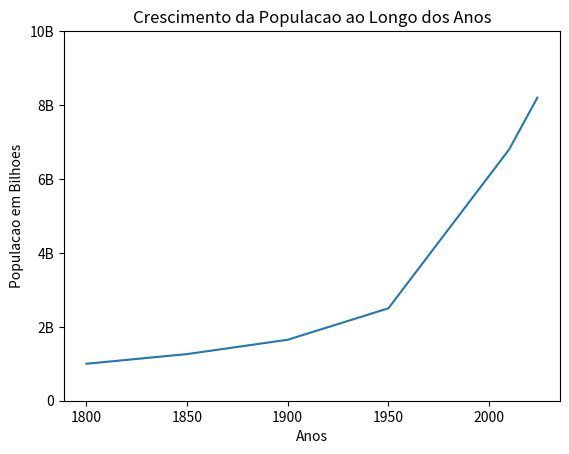
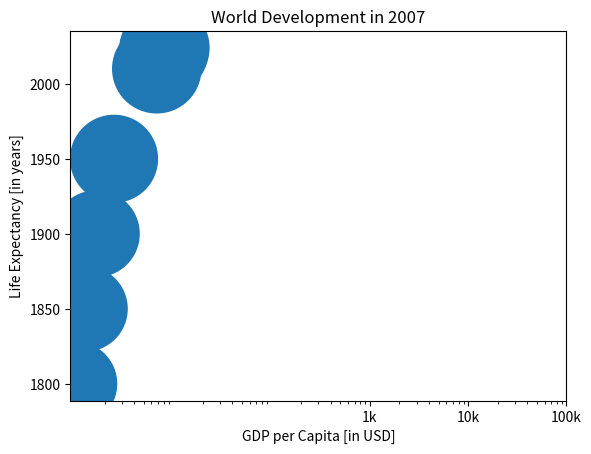

Source code (Python) for these figures, in order:
import matplotlib.pyplot as plt 

ano = [1950, 2010, 2022, 2024]
populacao = [2.5, 6.8, 8, 8.2]

#adicionando mais datas
ano = [1800, 1850, 1900] + ano
populacao = [1.0, 1.262, 1.650] + populacao

plt.plot(ano, populacao) 
#personalizando
plt.xlabel('Anos')
plt.ylabel('Populacao em Bilhoes')
plt.title('Crescimento da Populacao ao Longo dos Anos')
plt.yticks([0, 2, 4, 6, 8, 10], #define os valores do eixo y
           [0, '2B', '4B', '6B', '8B', '10B']) #define os nomes dos valores do eixo y
'''plt.xticks([1950, 1975, 2000, 2024]) #define os valores do eixo x'''
plt.show()

#exercicio 1
#a lista do exercicio e a desse script sao diferentes
import numpy as np

np_pop = np.array(ano)
np_pop = np_pop *2

plt.scatter(populacao, ano, s = np_pop)

plt.xscale('log') 
plt.xlabel('GDP per Capita [in USD]')
plt.ylabel('Life Expectancy [in years]')
plt.title('World Development in 2007')
plt.xticks([1000, 10000, 100000],['1k', '10k', '100k'])

plt.show()

#exercicio 2
'''plt.scatter(x = gdp_cap, y = life_exp, s = np.array(pop) * 2, c = col, alpha = 0.8) 
#O valor de alfa pode ser definido de 0 a 1, sendo que 0 é totalmente transparente e 1 é completamente opaco.

plt.xscale('log') 
plt.xlabel('GDP per Capita [in USD]')
plt.ylabel('Life Expectancy [in years]')
plt.title('World Development in 2007')
plt.xticks([1000,10000,100000], ['1k','10k','100k'])

plt.show()'''

#exercicio 3
'''plt.scatter(x = gdp_cap, y = life_exp, s = np.array(pop) * 2, c = col, alpha = 0.8)

plt.xscale('log')
#dando nome aos eixos e titulo
plt.xlabel('GDP per Capita [in USD]')
plt.ylabel('Life Expectancy [in years]')
plt.title('World Development in 2007')
plt.xticks([1000,10000,100000], ['1k','10k','100k'])

plt.text(1550, 71, 'India') #adiciona texto no grafico, primeiro valor e eixo x, segundo valor eixo y
plt.text(5700, 80, 'China') #adiciona texto no grafico, primeiro valor e eixo x, segundo valor eixo y
plt.grid(True) #adiciona uma grade ao grafico

plt.show()'''
